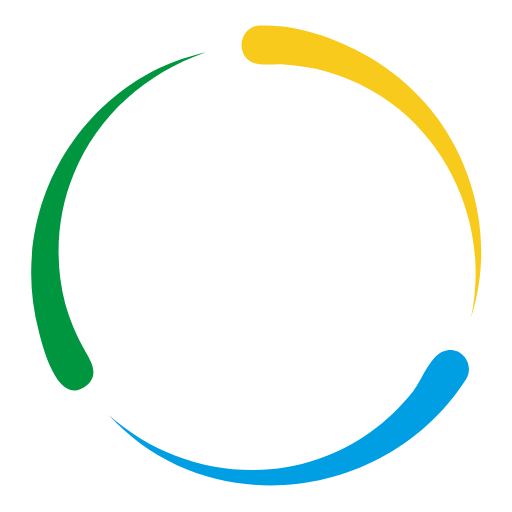
t = 0.00 s
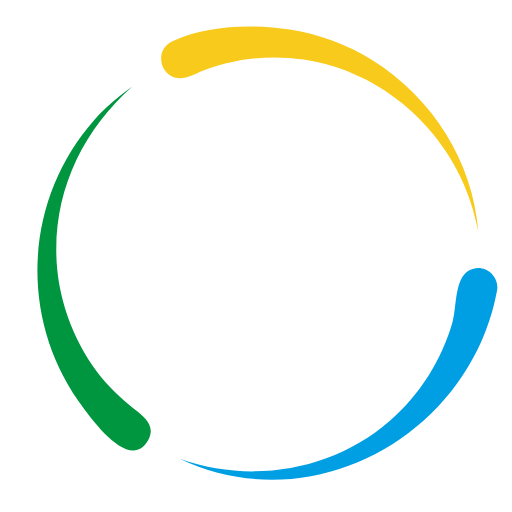
t = 0.25 s
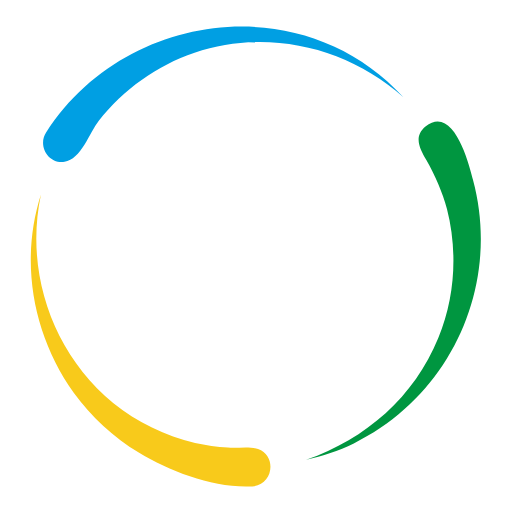
t = 0.50 s
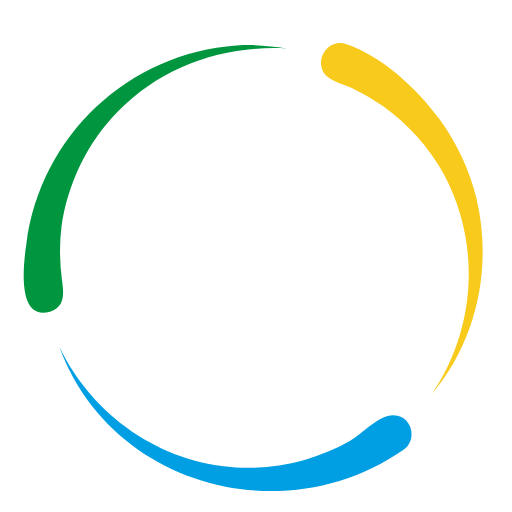
t = 0.75 s

The animated SVG that drew these frames (rendered in a browser with its animation timeline set to each time). Animation: 1 SMIL element (animateTransform=1); one cycle of 1.00 s, repeats indefinitely.

<svg width="100px"
     height="100px"
     xmlns="http://www.w3.org/2000/svg"
     xmlns:xlink="http://www.w3.org/1999/xlink"
     viewBox="0 0 100 100"
     preserveAspectRatio="xMidYMid"
>
    <g transform="rotate(237.598 50 50)">
        <animateTransform attributeName="transform"
                          type="rotate"
                          repeatCount="indefinite"
                          values="360 50 50;0 50 50"
                          keyTimes="0;1"
                          dur="1s"
                          keySplines="0.7 0 0.3 1"
                          calcMode="spline"
        ></animateTransform>
        <path fill="#009FE3" d="M91,74.1C75.6,98,40.7,102.4,21.2,81c11,9.9,26.8,13.5,40.8,8.7c7.4-2.5,13.9-7.2,18.7-13.3 c1.8-2.3,3.5-7.6,6.7-8C90.5,67.9,92.7,71.5,91,74.1z"></path>
        <path fill="#f8ca1b" d="M50.7,5c-4,0.2-4.9,5.9-1.1,7.3c1.8,0.6,4.1,0.1,5.9,0.3c2.1,0.1,4.3,0.5,6.4,0.9c5.8,1.4,11.3,4,16,7.8 C89.8,31.1,95.2,47,92,62c4.2-13.1,1.6-27.5-6.4-38.7c-3.4-4.7-7.8-8.7-12.7-11.7C66.6,7.8,58.2,4.6,50.7,5z"></path>
        <path fill="#009640" d="M30.9,13.4C12,22.7,2.1,44.2,7.6,64.8c0.8,3.2,3.8,14.9,9.3,10.5c2.4-2,1.1-4.4-0.2-6.6 c-1.7-3-3.1-6.2-4-9.5C10.6,51,11.1,41.9,14.4,34c4.7-11.5,14.1-19.7,25.8-23.8C37,11,33.9,11.9,30.9,13.4z"></path>
    </g>
</svg>
